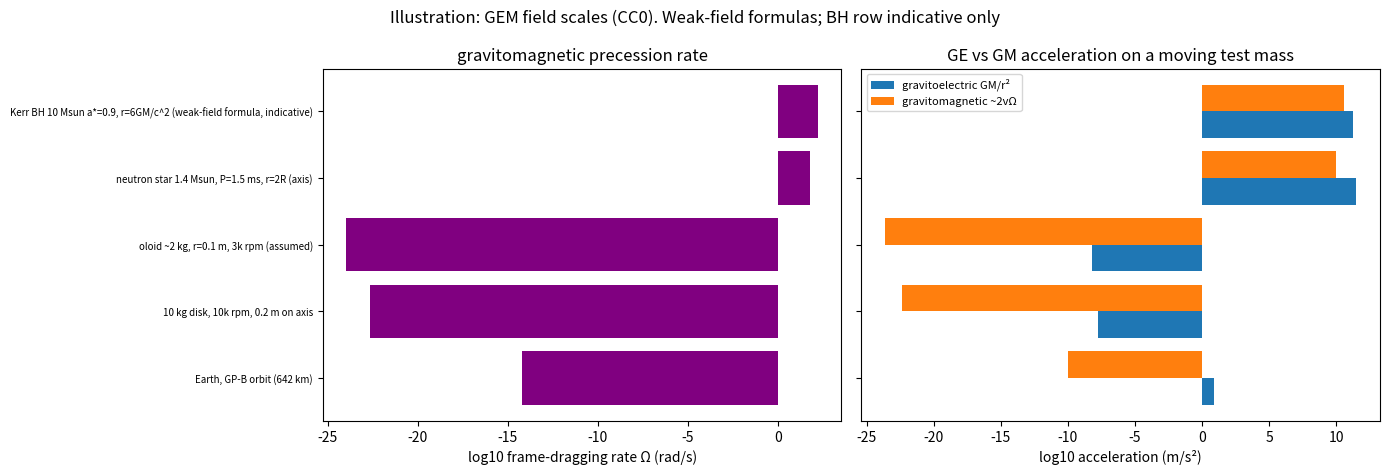

Write Python code to recreate this figure. (Note: this script raises an exception after producing the figure.)
"""Gravitoelectromagnetism (GEM) field scales. ILLUSTRATION (CC0). Weak-field, slow-rotation GR.
Gyroscope (Lense-Thirring / Schiff) precession: Omega(r) = G/(c^2 r^3) [3 (J.rhat) rhat - J].
  On the spin axis: Omega = 2GJ/(c^2 r^3); equator: -GJ/(c^2 r^3); polar-orbit average: GJ/(2 c^2 a^3).
Gravitoelectric (Newtonian) acceleration a_GE = GM/r^2.
Gravitomagnetic acceleration on a test mass with speed v: a_GM ~ 2 v Omega  (order of magnitude;
  numerical prefactor depends on the GEM convention, factor 2 vs 4 in B_g).
Energy check: rotor kinetic energy vs gravitomagnetic spin-coupling energy U = S.Omega of a 1 kg, 1 m/s-scale test spinner.
"""
import numpy as np, matplotlib
matplotlib.use("Agg"); import matplotlib.pyplot as plt
G=6.674e-11; c=2.998e8; yr=3.156e7; mas=np.pi/180/3600e3; Msun=1.989e30
rows=[]
# (i) Earth, GP-B: polar orbit 642 km
M=5.972e24; I=8.034e37; w=7.2921e-5; a=6.371e6+642e3; J=I*w
Om=G*J/(2*c**2*a**3); v=np.sqrt(G*M/a)
print(f"GP-B frame dragging (polar-orbit average) = {Om*yr/mas:.1f} mas/yr  (GR with exact Earth model: 39.2; measured -37.2 +/- 7.2)")
rows.append(("Earth, GP-B orbit (642 km)",M,J,a,Om,v))
# (ii) lab rotor: 10 kg steel disk r=0.15 m at 10,000 rpm, field point 0.2 m on axis
m=10; R=0.15; w=10000*2*np.pi/60; J=0.5*m*R**2*w; r=0.2
Om=2*G*J/(c**2*r**3); rows.append(("10 kg disk, 10k rpm, 0.2 m on axis",m,J,r,Om,1.0))
KE=0.5*0.5*m*R**2*w**2
# oloid r=0.1 m, ~2 kg steel, 3000 rpm, crude I ~ 0.4 m r^2 [assumed]
m2=2; r2=0.1; w2=3000*2*np.pi/60; J2=0.4*m2*r2**2*w2
Om2=2*G*J2/(c**2*0.15**3); rows.append(("oloid ~2 kg, r=0.1 m, 3k rpm (assumed)",m2,J2,0.15,Om2,1.0))
# (iii) neutron star (1.4 Msun, R=12 km, I~1.3e38, P=1.5 ms) at 2R equator-ish; Kerr BH a*=0.9 10 Msun at 6 GM/c^2
Mn=1.4*Msun; In=1.3e38; Jn=In*2*np.pi/1.5e-3; rn=24e3
Omn=2*G*Jn/(c**2*rn**3); rows.append(("neutron star 1.4 Msun, P=1.5 ms, r=2R (axis)",Mn,Jn,rn,Omn,0.3*c))
Mb=10*Msun; Jb=0.9*G*Mb**2/c; rb=6*G*Mb/c**2
Omb=2*G*Jb/(c**2*rb**3); rows.append(("Kerr BH 10 Msun a*=0.9, r=6GM/c^2 (weak-field formula, indicative)",Mb,Jb,rb,Omb,0.4*c))
names=[];ge=[];gm=[];oms=[]
for nm,M_,J_,r_,O,v_ in rows:
    aGE=G*M_/r_**2; aGM=2*v_*O
    print(f"{nm}: J={J_:.3e} kg m^2/s, Omega={O:.3e} rad/s ({O*yr/mas:.3e} mas/yr), a_GE={aGE:.3e}, a_GM={aGM:.3e} m/s^2, ratio={aGM/aGE:.2e}")
    names.append(nm);ge.append(aGE);gm.append(aGM);oms.append(O)
print(f"energy check (lab disk): rotor KE = {KE:.3e} J; gravitomagnetic coupling of a 1 kg m^2/s test spin S*Omega = {1*rows[1][4]:.3e} J; ratio {rows[1][4]/KE:.1e}")
print(f"proton coupling ratio G m_p^2 / (e^2/4 pi eps0) = {G*(1.6726e-27)**2/(2.307e-28):.2e}")
fig,ax=plt.subplots(1,2,figsize=(14,4.8)); y=np.arange(len(names))
ax[0].barh(y,np.log10(oms),color='purple'); ax[0].set_yticks(y); ax[0].set_yticklabels(names,fontsize=7); ax[0].set_xlabel('log10 frame-dragging rate Ω (rad/s)'); ax[0].set_title('gravitomagnetic precession rate')
ax[1].barh(y-0.2,np.log10(ge),0.4,label='gravitoelectric GM/r²'); ax[1].barh(y+0.2,np.log10(gm),0.4,label='gravitomagnetic ~2vΩ')
ax[1].set_yticks(y); ax[1].set_yticklabels(['']*len(y)); ax[1].set_xlabel('log10 acceleration (m/s²)'); ax[1].legend(fontsize=8); ax[1].set_title('GE vs GM acceleration on a moving test mass')
fig.suptitle('Illustration: GEM field scales (CC0). Weak-field formulas; BH row indicative only'); fig.tight_layout()
fig.savefig('/workspace/gem_field_scale_plot.png',dpi=120); print('saved /workspace/gem_field_scale_plot.png')
